Run: headless pygame with SDL's dummy video driver; simulated clock (each Clock.tick advances the game by its frame time, no real sleeping); random seed 0; keys injected as events and as key.get_pressed() state; no mouse input.
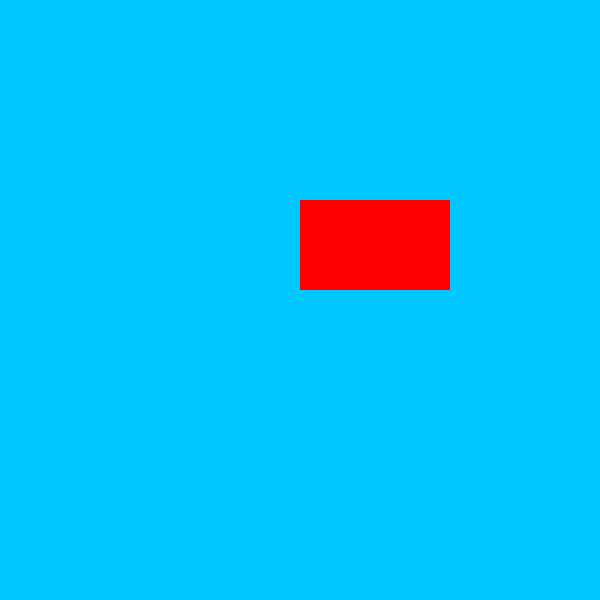
Frame 1 of 4 · flips 1–60 · no input
Frame 2 of 4 · flips 61–180 · tapped SPACE, RETURN · held RIGHT (→), D · screen unchanged from frame 1, image omitted
Frame 3 of 4 · flips 181–300 · held DOWN (↓), S · screen unchanged from frame 2, image omitted
Frame 4 of 4 · flips 301–420 · held LEFT (←), A, UP (↑), W · screen unchanged from frame 3, image omitted

The pygame program that drew these frames:

# This is the main file of our 'Ecosysteme' project 
# Here is the list of commands needed to save the changes and update the files to Github.com
# git add .
# git commit -m "Ecrire un message résumant les changemets"
# git push  

###########
# MODULES #
###########
import pygame

###########
# MAIN CODE #
###########
pygame.init() # Initiation of pygame -> mandatory
window_edge = 600 # in pixels -> wanted edge size for the display window
main_window = pygame.display.set_mode((window_edge,window_edge)) # Creation of the main window -> size : window_surface x window_surface
    
small_rect = (300, 200, 150, 90) # Datas on size and position of a rectangle  
some_color = (255, 0, 0) # RED for the rectangle
bg_color = (0,200,255) # SKY BLUE for the bg color of our window
    
    
    # Game loop
while True:
    event = pygame.event.poll()
 # Collecting an event from the user 
            
    # The loop (and the code) terminates if the user click on the close button of the window
    if event.type == pygame.QUIT:
        break
        
    main_window.fill(bg_color) # Colouring the window
    main_window.fill(some_color,small_rect) # Colouring a rectangle on the window 
    pygame.display.flip() # Displaying the window
    #pygame.quit() # Closing the window if leaving the loop
    


    
